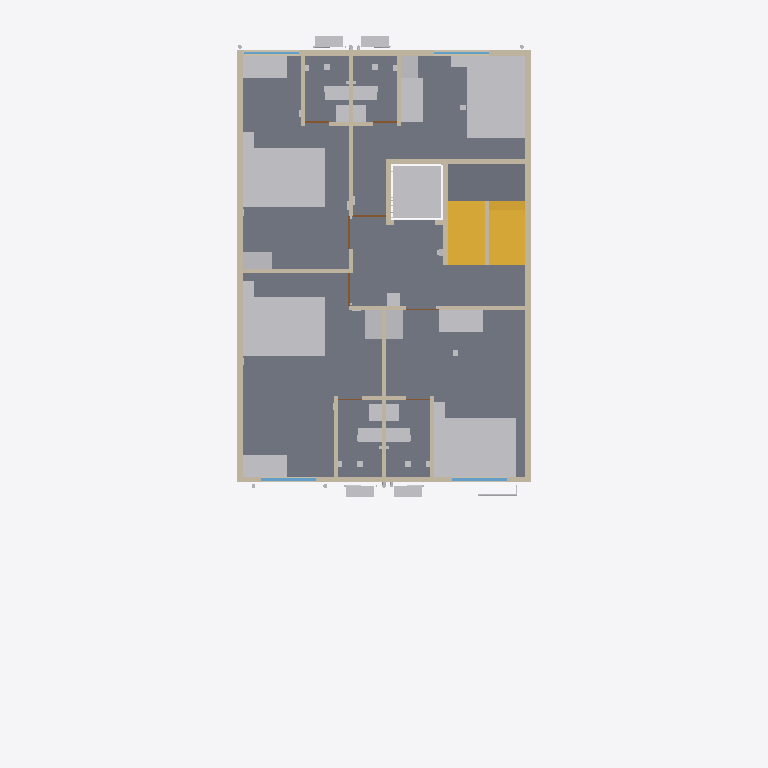
Plan cut of the same IFC building model at storey 'F2' (level 6.30 m, cut at 7.70 m), seen from above with north up, elements coloured by IFC class: 37 other elements (light grey), 23 walls (beige), 6 doors (brown), 5 slabs (grey), 4 windows (light blue), 2 stairs (yellow). Cut surfaces are drawn darker.
Extent 12.0 m × 19.4 m × 21.9 m (x, y, z). Storeys (6): GF at 0.30 m; F1 at 3.30 m; F2 at 6.30 m; F3 at 9.30 m; F4 at 12.30 m; TERRACE at 15.30 m. Elements (1376): 311 IfcCableCarrierSegment, 185 IfcWall, 167 IfcPipeSegment, 106 IfcLightFixture, 94 IfcOutlet, 67 IfcSanitaryTerminal, 60 IfcFurniture, 56 IfcBuildingElementProxy, 50 IfcSlab, 34 IfcDoor, 34 IfcSwitchingDevice, 33 IfcFan.

HEADER;
FILE_DESCRIPTION(('ViewDefinition[DesignTransferView]'),'2;1');
FILE_NAME('/dev/null','2026-10-31T15:34:58+00:00',(''),(''),'IfcOpenShell 0.9.0.post1','IfcOpenShell 0.9.0.post1','Nobody');
FILE_SCHEMA(('IFC4'));
ENDSEC;
DATA;
#1=IFCPROJECT('0GZH2H63n1bwRtLkvmxdW2',$,'Bella Vita 2 - Plot C-89 Sec-12 Kharghar (coordination model)',$,$,$,$,(#10),#5);
#12=IFCSITE('0hvvGWYZ53Jxjnw6U8Q37j',$,'Plot C-89, Sector 12, Kharghar, Navi Mumbai',$,$,$,$,$,$,$,$,$,$,$);
#13=IFCBUILDING('1P0RjmY0rEaOfY0$EZHsCp',$,'Bella Vita 2 (student PG)',$,$,$,$,$,$,$,$,$);
#16=IFCBUILDINGSTOREY('1PcJ_CPa93RO6Dzrrn$fVA',$,'GF',$,$,$,$,$,$,0.3);
#18=IFCBUILDINGSTOREY('2iCrZ20MH2jv7Hp$pUq080',$,'F1',$,$,$,$,$,$,3.3);
#19=IFCBUILDINGSTOREY('1cD6DRagzCPe3mvlTWKuC0',$,'F2',$,$,$,$,$,$,6.3);
#20=IFCBUILDINGSTOREY('1AWw59I2D58xBqwz1B4fqT',$,'F3',$,$,$,$,$,$,9.3);
#21=IFCBUILDINGSTOREY('26zuJygR56WuyhVlq8IvZj',$,'F4',$,$,$,$,$,$,12.3);
#22=IFCBUILDINGSTOREY('2Akr0gJvzCsOx6LA65HCVl',$,'TERRACE',$,$,$,$,$,$,15.3);
#1120=IFCSLAB('2HeNuCndfF$xZlqzN5jABV',$,'F2 floor slab',$,$,#1130,#1129,$,$);
#1030=IFCSLAB('0mNPh$SsbDqf23HxkDLNFo',$,'F2 floor slab',$,$,#1040,#1039,$,$);
#1090=IFCSLAB('0rwEM4M3XBRu_IWAanBkUu',$,'F2 floor slab',$,$,#1100,#1099,$,$);
#7356=IFCFURNITURE('3ykaVMCYLBEwPGOoF492dE',$,'F2 ROOM-1 orion queen bed 7''-3 7/8" x 5''-3 1/4" (2.232 x 1.605 m)',$,$,#7366,#7365,$,$);
#7536=IFCFURNITURE('2RNQemh8j36PzwtI3sBfp6',$,'F2 ROOM-2 orion queen bed 7''-3 7/8" x 5''-3 1/4" (2.232 x 1.605 m)',$,$,#7546,#7545,$,$);
#7716=IFCFURNITURE('2JKvkz0cP5u9DtxPHXQlcO',$,'F2 ROOM-3 orion queen bed 7''-3 7/8" x 5''-3 1/4" (2.232 x 1.605 m)',$,$,#7726,#7725,$,$);
#7896=IFCFURNITURE('1BDhOl29L1yfXprqNwkASf',$,'F2 ROOM-4 orion queen bed 5''-3 1/4" x 7''-3 7/8" (1.605 x 2.232 m)',$,$,#7906,#7905,$,$);
#1045=IFCSLAB('2eINDU8WLDdBOnj8RUWAvA',$,'F2 floor slab',$,$,#1055,#1054,$,$);
#6720=IFCSLAB('11wP3gojPBH84fyFFkwW3Y',$,'Stair mid-landing F2-F3',$,$,#6730,#6729,$,$);
#6735=IFCSTAIR('2GXMs_5KP8JA56tBzgAwe3',$,'Stair F2 to F3 (16 risers x 187.5 mm, going 250)',$,$,#6836,#6835,$,$);
#3361=IFCWALL('0kEkiW5zT45wWKoyZwvI4u',$,'Wall',$,$,#3371,#3370,$,$);
#3376=IFCWALL('0Nh7U6k6XCc95jafA$yU4m',$,'Wall',$,$,#3386,#3385,$,$);
#7119=IFCTRANSPORTELEMENT('2cUkSdrCD3980ippXVwoPQ',$,'Lift car zone F2 (clear shaft 1.40 x 1.50)',$,$,#7129,#7128,$,$);
#6612=IFCSTAIR('1WULIRZvn2Gu508NlPcFYr',$,'Stair F1 to F2 (16 risers x 187.5 mm, going 250)',$,$,#6713,#6712,$,$);
#285=IFCWALL('30tZ$gu$D1QhZ4UuC0KcQH',$,'Wall',$,$,#296,#294,$,$);
#365=IFCWALL('0bPZLdqab1kfqz2eB97I6g',$,'Wall',$,$,#375,#374,$,$);
#7581=IFCFURNITURE('0k9BC43Qv3DvKziBYBnysh',$,'F2 ROOM-2 notiq desk 3''-11 1/4" x 1''-11 5/8" (1.200 x 0.600 m)',$,$,#7591,#7590,$,$);
#7761=IFCFURNITURE('0UaK0PraL1Ywfj1aKMhJWd',$,'F2 ROOM-3 notiq desk 3''-11 1/4" x 1''-11 5/8" (1.200 x 0.600 m)',$,$,#7771,#7770,$,$);
#7401=IFCFURNITURE('2qVYXKxWn9MuTHqwCkcfsc',$,'F2 ROOM-1 notiq desk 3''-11 1/4" x 1''-11 5/8" (1.200 x 0.600 m)',$,$,#7411,#7410,$,$);
#7941=IFCFURNITURE('0RW$Illfr7UR8M1BzSaloo',$,'F2 ROOM-4 notiq desk 1''-11 5/8" x 3''-11 1/4" (0.600 x 1.200 m)',$,$,#7951,#7950,$,$);
#3496=IFCWALL('0B7VACLuD5AAnqiyWhh_wL',$,'Wall',$,$,#3506,#3505,$,$);
#3616=IFCWALL('3XH3LBCPL0bv7FTf1Lgiyl',$,'Wall',$,$,#3626,#3625,$,$);
#3406=IFCWALL('08CJCKb898Uvq9zdBubBrU',$,'Wall',$,$,#3416,#3415,$,$);
#3526=IFCWALL('1LZAulXZr95vDfkY4PVclL',$,'Wall',$,$,#3536,#3535,$,$);
#7386=IFCFURNITURE('3MTIsoo8b5VfW_IBJOoXHx',$,'F2 ROOM-1 gingham wardrobe 1''-6 3/4" x 2''-7 7/8" (0.476 x 0.810 m)',$,$,#7396,#7395,$,$);
#7566=IFCFURNITURE('24tYU5K5v4$e41aRYNVI4b',$,'F2 ROOM-2 gingham wardrobe 1''-6 3/4" x 2''-7 7/8" (0.476 x 0.810 m)',$,$,#7576,#7575,$,$);
#7746=IFCFURNITURE('3S18gCB9v8mvULuXek3wXJ',$,'F2 ROOM-3 gingham wardrobe 2''-7 7/8" x 1''-6 3/4" (0.810 x 0.476 m)',$,$,#7756,#7755,$,$);
#3481=IFCWALL('2YJChuZTf70BfeAVuXgNSg',$,'Wall',$,$,#3491,#3490,$,$);
#7926=IFCFURNITURE('3zAv$c6VTBqwTF2_m3CVsk',$,'F2 ROOM-4 twill wardrobe 1''-6 3/4" x 1''-11 5/8" (0.476 x 0.600 m)',$,$,#7936,#7935,$,$);
#3601=IFCWALL('3xlYFQhGL6TOFc0L3blCpv',$,'Wall',$,$,#3611,#3610,$,$);
#10141=IFCSANITARYTERMINAL('0XWaYpFHb2IOWR5nvPIpag',$,'F2-WC1 Water closet (EWC, wall-outlet) - on left wall',$,$,#10151,#10150,$,$);
#10532=IFCSANITARYTERMINAL('1DSBGVf6X6t9o6XRAtMSCF',$,'F2-WC2 Water closet (EWC, wall-outlet) - on right wall',$,$,#10542,#10541,$,$);
#10906=IFCSANITARYTERMINAL('0UIGHrn1b6txpQKTxFHqHX',$,'F2-WC3 Water closet (EWC, wall-outlet) - on right wall',$,$,#10916,#10915,$,$);
#11280=IFCSANITARYTERMINAL('1Y5rc7qj93JR2EX8DMUmqm',$,'F2-WC4 Water closet (EWC, wall-outlet) - on left wall',$,$,#11290,#11289,$,$);
#3661=IFCWALL('1U$SiUG614t8QdEWQsxQt5',$,'Wall',$,$,#3671,#3670,$,$);
#3676=IFCWALL('19eQ_ANfH7Bf3fiJX1jrmi',$,'Wall',$,$,#3686,#3685,$,$);
#16958=IFCUNITARYEQUIPMENT('15PEVdugPAHQyhG06xNFbO',$,'F2-ACO1 AC outdoor unit on bracket - outdoor unit on bracket below bathroom window F-W7',$,$,#16968,#16967,$,$);
#16975=IFCUNITARYEQUIPMENT('1xrCD5if5C$xE3wUPq_f6s',$,'F2-ACO2 AC outdoor unit on bracket - outdoor unit on bracket below bathroom window F-W6',$,$,#16985,#16984,$,$);
#16992=IFCUNITARYEQUIPMENT('1QeCuFavfCOAuVDkuQoKnt',$,'F2-ACO3 AC outdoor unit on bracket - outdoor unit on bracket below bathroom window F-W2',$,$,#17002,#17001,$,$);
#17009=IFCUNITARYEQUIPMENT('0uamcwOu1FgOvQsEfCDM_h',$,'F2-ACO4 AC outdoor unit on bracket - outdoor unit on bracket below bathroom window F-W3',$,$,#17019,#17018,$,$);
#3511=IFCWALL('1PbKdJUt54aw72iGgHMXRq',$,'Wall',$,$,#3521,#3520,$,$);
#3391=IFCWALL('3$X56wDkjC$O2YJh7b55zN',$,'Wall',$,$,#3401,#3400,$,$);
#3466=IFCWALL('25wYV02iP0qgDUTlCdpDSY',$,'Wall',$,$,#3476,#3475,$,$);
#3571=IFCWALL('03_xjProf8C9x1HXoOHDaK',$,'Wall',$,$,#3581,#3580,$,$);
#3586=IFCWALL('3zyAD$Pa53vP$aeMQ3Z0TJ',$,'Wall',$,$,#3596,#3595,$,$);
#10175=IFCSANITARYTERMINAL('22mT7HyLLCbgNUrLTjNjzF',$,'F2-BAS1 Wash basin (compact)',$,$,#10185,#10184,$,$);
#10566=IFCSANITARYTERMINAL('1RYzCjy8j4FgesFG3iq2Mx',$,'F2-BAS2 Wash basin (compact)',$,$,#10576,#10575,$,$);
#10940=IFCSANITARYTERMINAL('353VxgoaX7gvI80hkq_TO6',$,'F2-BAS3 Wash basin (compact) - compact basin near door',$,$,#10950,#10949,$,$);
#11314=IFCSANITARYTERMINAL('2BWuTJlqP9Z8b3DXE$3RuA',$,'F2-BAS4 Wash basin (compact) - compact basin near door',$,$,#11324,#11323,$,$);
#7551=IFCFURNITURE('3JH_iHfuzDGup2Vhp43oyt',$,'F2 ROOM-2 tinker side table 0''-11 3/4" x 1''-4 7/8" (0.300 x 0.430 m)',$,$,#7561,#7560,$,$);
#7731=IFCFURNITURE('1AJCCKFg9DCer75E1kJa1K',$,'F2 ROOM-3 tinker side table 0''-11 3/4" x 1''-4 7/8" (0.300 x 0.430 m)',$,$,#7741,#7740,$,$);
#3285=IFCWINDOW('1ZPjSmaxz1ZuPhRnFqsb7z',$,'F2 F-W5 window 1.50 m (ROOM-2)',$,$,#3295,#3294,$,$,$,$,$,$);
#3342=IFCWINDOW('26qxHVWGf4D8Or8oR7C5Aq',$,'F2 F-W8 window 1.50 m (ROOM-1)',$,$,#3352,#3351,$,$,$,$,$,$);
#7371=IFCFURNITURE('1qSpSiRA98Vevyb8VEUp8N',$,'F2 ROOM-1 tinker side table 0''-11 3/4" x 1''-4 7/8" (0.300 x 0.430 m)',$,$,#7381,#7380,$,$);
#7911=IFCFURNITURE('1zcCP3mIHASgRcrGsmSoEE',$,'F2 ROOM-4 tinker side table 1''-4 7/8" x 0''-11 3/4" (0.430 x 0.300 m)',$,$,#7921,#7920,$,$);
#11484=IFCELECTRICAPPLIANCE('1IWWXcnXD0hxbkPCGgpB__',$,'F2-DISP1 Drinking-water dispenser (floor) + 16A socket - floor footprint x 4.08-4.43, y 6.60-6.95 (amenity: drinking water)',$,$,#11494,#11493,$,$);
#3209=IFCWINDOW('1Rw1kg0GH7CRSkFqgWUpYi',$,'F2 F-W1 window 1.50 m (ROOM-3 alcove)',$,$,#3219,#3218,$,$,$,$,$,$);
#3266=IFCWINDOW('3tteUUr9r4mwnv$Fy8oVep',$,'F2 F-W4 window 1.50 m (ROOM-4)',$,$,#3276,#3275,$,$,$,$,$,$);
#3421=IFCWALL('0S6lZt_IbCi9ZTmk4qtypn',$,'Wall',$,$,#3431,#3430,$,$);
#17305=IFCPIPESEGMENT('0fMDjqVGn2FxNflEvPkLhs',$,'Rising main 1 1/2": Rising main: pumps -) front facade -) F4 offset -) terrace -) O.H.T.',$,$,#17307,#17306,$,$);
#3436=IFCWALL('3qpRqKgYbB6919hT5_wSpp',$,'Wall',$,$,#3446,#3445,$,$);
#3451=IFCWALL('25CDzr5Q95HPDWfbWMwcmN',$,'Wall',$,$,#3461,#3460,$,$);
#3631=IFCWALL('0PT06Gbef5U9k67iYqPCd9',$,'Wall',$,$,#3641,#3640,$,$);
#3646=IFCWALL('3cuZPaYpnAMxixVkZTzPWH',$,'Wall',$,$,#3656,#3655,$,$);
#3768=IFCDOOR('3pDV77EhrEoAzJu_1V8Is_',$,'F2 F-D4 door 0.90 m -) ROOM-4 passage from lobby',$,$,#3778,#3777,$,$,$,$,$,$);
#3799=IFCDOOR('15DwlSV9H8AfuOQwIcVyaR',$,'F2 F-D3 door 0.90 m -) ROOM-3 from lobby',$,$,#3809,#3808,$,$,$,$,$,$);
#3830=IFCDOOR('2wZT0$Qfv3sRbt6HTD_kNY',$,'F2 F-D2 door 0.90 m -) ROOM-2 from lobby',$,$,#3840,#3839,$,$,$,$,$,$);
#3706=IFCDOOR('2KTO0ASjPBy8u0GSKZzhMq',$,'F2 F-D3T door 0.65 m -) ROOM-3 toilet from ROOM-3',$,$,#3716,#3715,$,$,$,$,$,$);
#3737=IFCDOOR('3fSSOJCST4U9LQX5P3RuiM',$,'F2 F-D4T door 0.65 m -) ROOM-4 toilet from ROOM-4 passage',$,$,#3747,#3746,$,$,$,$,$,$);
#3556=IFCWALL('27ouEIFE15tATceUW51TM9',$,'Wall',$,$,#3566,#3565,$,$);
#10209=IFCWASTETERMINAL('2_pTwJpBfFwBWNVNrt90yz',$,'F2-FT1 Floor trap 4" (nahani) - shower zone',$,$,#10219,#10218,$,$);
#10600=IFCWASTETERMINAL('1kAgzESDnDNgF$LyJT3hGq',$,'F2-FT2 Floor trap 4" (nahani)',$,$,#10610,#10609,$,$);
#10974=IFCWASTETERMINAL('0aeRohlFDDIfS1FH$IjWRs',$,'F2-FT3 Floor trap 4" (nahani)',$,$,#10984,#10983,$,$);
#11348=IFCWASTETERMINAL('29kN$b9avExBF71jPCReA4',$,'F2-FT4 Floor trap 4" (nahani)',$,$,#11358,#11357,$,$);
#3861=IFCDOOR('2THEwav_T2Mf4u9sD$w_Tc',$,'F2 F-D1 door 0.90 m -) ROOM-1 from lobby',$,$,#3871,#3870,$,$,$,$,$,$);
ENDSEC;
